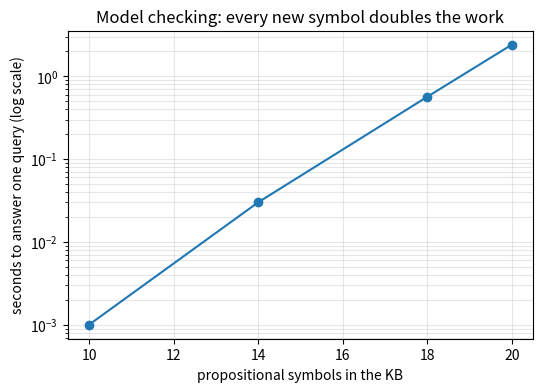

The script that saved this image: (Note: this script raises an exception after producing the figure.)
%pip install -q sympy

import itertools
import time

import matplotlib.pyplot as plt
import pandas as pd

print("Setup complete.")

def evaluate(sentence, model):
    if isinstance(sentence, str):          # a bare symbol: look it up in the model
        return model[sentence]
    connective = sentence[0]
    if connective == "not":
        return not evaluate(sentence[1], model)
    if connective == "and":
        return all(evaluate(argument, model) for argument in sentence[1:])
    if connective == "or":
        return any(evaluate(argument, model) for argument in sentence[1:])
    if connective == "->":
        # Material implication: false only when the antecedent holds and the consequent fails.
        return (not evaluate(sentence[1], model)) or evaluate(sentence[2], model)
    if connective == "<->":
        return evaluate(sentence[1], model) == evaluate(sentence[2], model)
    raise ValueError(f"unknown connective: {connective}")


flu_rule = ("->", ("and", "fever", "cough"), "flu")

patient_a = {"fever": True, "cough": True, "flu": True}
patient_b = {"fever": True, "cough": True, "flu": False}

print("rule:", flu_rule)
print("holds for patient A (fever, cough, flu):     ", evaluate(flu_rule, patient_a))
print("holds for patient B (fever, cough, no flu):  ", evaluate(flu_rule, patient_b))

patient_c = {"fever": False, "cough": False, "flu": False}
print("holds for patient C (no fever, no cough, no flu):", evaluate(flu_rule, patient_c))

# The rule is a promise about what happens when fever and cough are both present.
# Patient C never triggers the promise, so the promise is not broken. A rule that
# never fires is not thereby falsified -- and it also tells you nothing.

def symbols_in(sentence):
    """Every propositional symbol appearing anywhere in a sentence."""
    if isinstance(sentence, str):
        return {sentence}
    found = set()
    for argument in sentence[1:]:
        found |= symbols_in(argument)
    return found


def all_symbols(sentences):
    found = set()
    for sentence in sentences:
        found |= symbols_in(sentence)
    return sorted(found)          # sorted so every laptop enumerates in the same order


def all_models(names):
    for values in itertools.product([False, True], repeat=len(names)):
        yield dict(zip(names, values))


def truth_table(sentence):
    names = all_symbols([sentence])
    rows = []
    for model in all_models(names):
        row = dict(model)
        # TODO: replace "?" with the truth value of `sentence` in this model.
        #       You already have the function that computes it.
        row["SENTENCE"] = "?"
        rows.append(row)
    return pd.DataFrame(rows)


appendicitis_rule = ("->", ("and", "abdominal_pain", "rebound_tenderness"), "suspect_appendicitis")
print(truth_table(appendicitis_rule).to_string(index=False))

def entails(kb, query):
    """Returns (True, None) if kb entails query, else (False, counterexample_model)."""
    names = all_symbols(list(kb) + [query])
    for model in all_models(names):
        if all(evaluate(sentence, model) for sentence in kb):
            # This model satisfies every sentence in the KB. It is a live possibility.
            # TODO: if the query is FALSE in this model, we have found a counterexample.
            #       Return (False, model) right here.
            pass
    return True, None


def show(label, kb, query):
    holds, counterexample = entails(kb, query)
    print(f"{label:34s} entailed: {holds}")
    if counterexample is not None:
        true_symbols = sorted(name for name, value in counterexample.items() if value)
        print(f"{'':34s} counterexample -- true in this model: {true_symbols}")


# The three inference rules from lecture, as a unit test. Two are valid, one is not.
show("modus ponens",
     [("->", "strep_positive", "prescribe_penicillin"), "strep_positive"],
     "prescribe_penicillin")

show("modus tollens",
     [("->", "strep_positive", "prescribe_penicillin"), ("not", "prescribe_penicillin")],
     ("not", "strep_positive"))

show("affirming the consequent",
     [("->", "strep_positive", "prescribe_penicillin"), "prescribe_penicillin"],
     "strep_positive")

SURGICAL_ABDOMEN_KB = [
    # Rules
    ("->", ("and", "abdominal_pain", "rebound_tenderness", "elevated_wbc"), "suspect_appendicitis"),
    ("->", ("and", "abdominal_pain", "nausea", ("not", "rebound_tenderness")), "suspect_gastroenteritis"),
    ("->", "suspect_appendicitis", "surgical_abdomen"),
    ("->", ("and", "surgical_abdomen", ("not", "pregnant")), "order_ct"),
    ("->", ("and", "surgical_abdomen", "pregnant"), "order_ultrasound"),

    # Findings for the patient in front of us
    "abdominal_pain",
    "rebound_tenderness",
    "elevated_wbc",
    "nausea",
    ("not", "pregnant"),
]

print(f"{len(all_symbols(SURGICAL_ABDOMEN_KB))} symbols -> "
      f"{2 ** len(all_symbols(SURGICAL_ABDOMEN_KB))} models to check\n")

show("suspect_appendicitis", SURGICAL_ABDOMEN_KB, "suspect_appendicitis")
show("surgical_abdomen", SURGICAL_ABDOMEN_KB, "surgical_abdomen")
show("order_ct", SURGICAL_ABDOMEN_KB, "order_ct")
show("order_ultrasound", SURGICAL_ABDOMEN_KB, "order_ultrasound")
show("NOT order_ultrasound", SURGICAL_ABDOMEN_KB, ("not", "order_ultrasound"))

def padded_kb(n_symbols):
    """A tiny clinical chain, padded with findings that appear in no rule."""
    kb = [
        "fever_day1",
        ("->", "fever_day1", "fever_day2"),
        ("->", "fever_day2", "start_empiric_antibiotics"),
    ]
    for i in range(n_symbols - 3):
        # "the patient either has this finding or does not" -- true in every model,
        # informative in none, and it still doubles the number of models.
        kb.append(("or", f"unrelated_finding_{i}", ("not", f"unrelated_finding_{i}")))
    return kb


timings = []
for n_symbols in [10, 14, 18, 20]:
    kb = padded_kb(n_symbols)
    started = time.perf_counter()
    entails(kb, "start_empiric_antibiotics")
    elapsed = time.perf_counter() - started
    timings.append({"symbols": n_symbols, "models": 2 ** n_symbols, "seconds": round(elapsed, 3)})

print(pd.DataFrame(timings).to_string(index=False))

measured = pd.DataFrame(timings)

plt.figure(figsize=(6, 4))
plt.semilogy(measured["symbols"], measured["seconds"], marker="o")
plt.xlabel("propositional symbols in the KB")
plt.ylabel("seconds to answer one query (log scale)")
plt.title("Model checking: every new symbol doubles the work")
plt.grid(True, which="both", alpha=0.3)
plt.show()

# Extrapolate from the largest measurement we actually made.
models_per_second = measured["models"].iloc[-1] / measured["seconds"].iloc[-1]


def readable(seconds):
    for size, unit in [(1, "seconds"), (60, "minutes"), (3600, "hours"),
                       (86400, "days"), (86400 * 365, "years")]:
        if seconds < size * 1000:
            return f"{seconds / size:,.1f} {unit}"
    return f"{seconds / 86400 / 365:,.0f} years"


print(f"measured rate: {models_per_second:,.0f} models/second\n")
for n_symbols in [20, 30, 40, 60]:
    seconds = 2 ** n_symbols / models_per_second
    print(f"{n_symbols:3d} symbols -> {2 ** n_symbols:>22,} models -> {readable(seconds):>20s}")

import sympy
from sympy.logic.inference import entails as sympy_entails

(abdominal_pain, rebound_tenderness, elevated_wbc, nausea, pregnant,
 suspect_appendicitis, suspect_gastroenteritis, surgical_abdomen,
 order_ct, order_ultrasound) = sympy.symbols(
    "abdominal_pain rebound_tenderness elevated_wbc nausea pregnant "
    "suspect_appendicitis suspect_gastroenteritis surgical_abdomen "
    "order_ct order_ultrasound")

sympy_kb = [
    sympy.Implies(abdominal_pain & rebound_tenderness & elevated_wbc, suspect_appendicitis),
    sympy.Implies(abdominal_pain & nausea & ~rebound_tenderness, suspect_gastroenteritis),
    sympy.Implies(suspect_appendicitis, surgical_abdomen),
    sympy.Implies(surgical_abdomen & ~pregnant, order_ct),
    sympy.Implies(surgical_abdomen & pregnant, order_ultrasound),
    abdominal_pain, rebound_tenderness, elevated_wbc, nausea, ~pregnant,
]

comparison = []
for name, ours, theirs in [
    ("order_ct", "order_ct", order_ct),
    ("order_ultrasound", "order_ultrasound", order_ultrasound),
    ("suspect_appendicitis", "suspect_appendicitis", suspect_appendicitis),
]:
    mine, _ = entails(SURGICAL_ABDOMEN_KB, ours)
    comparison.append({"query": name, "our_checker": mine,
                       "sympy": sympy_entails(theirs, sympy_kb)})

print(pd.DataFrame(comparison).to_string(index=False))
